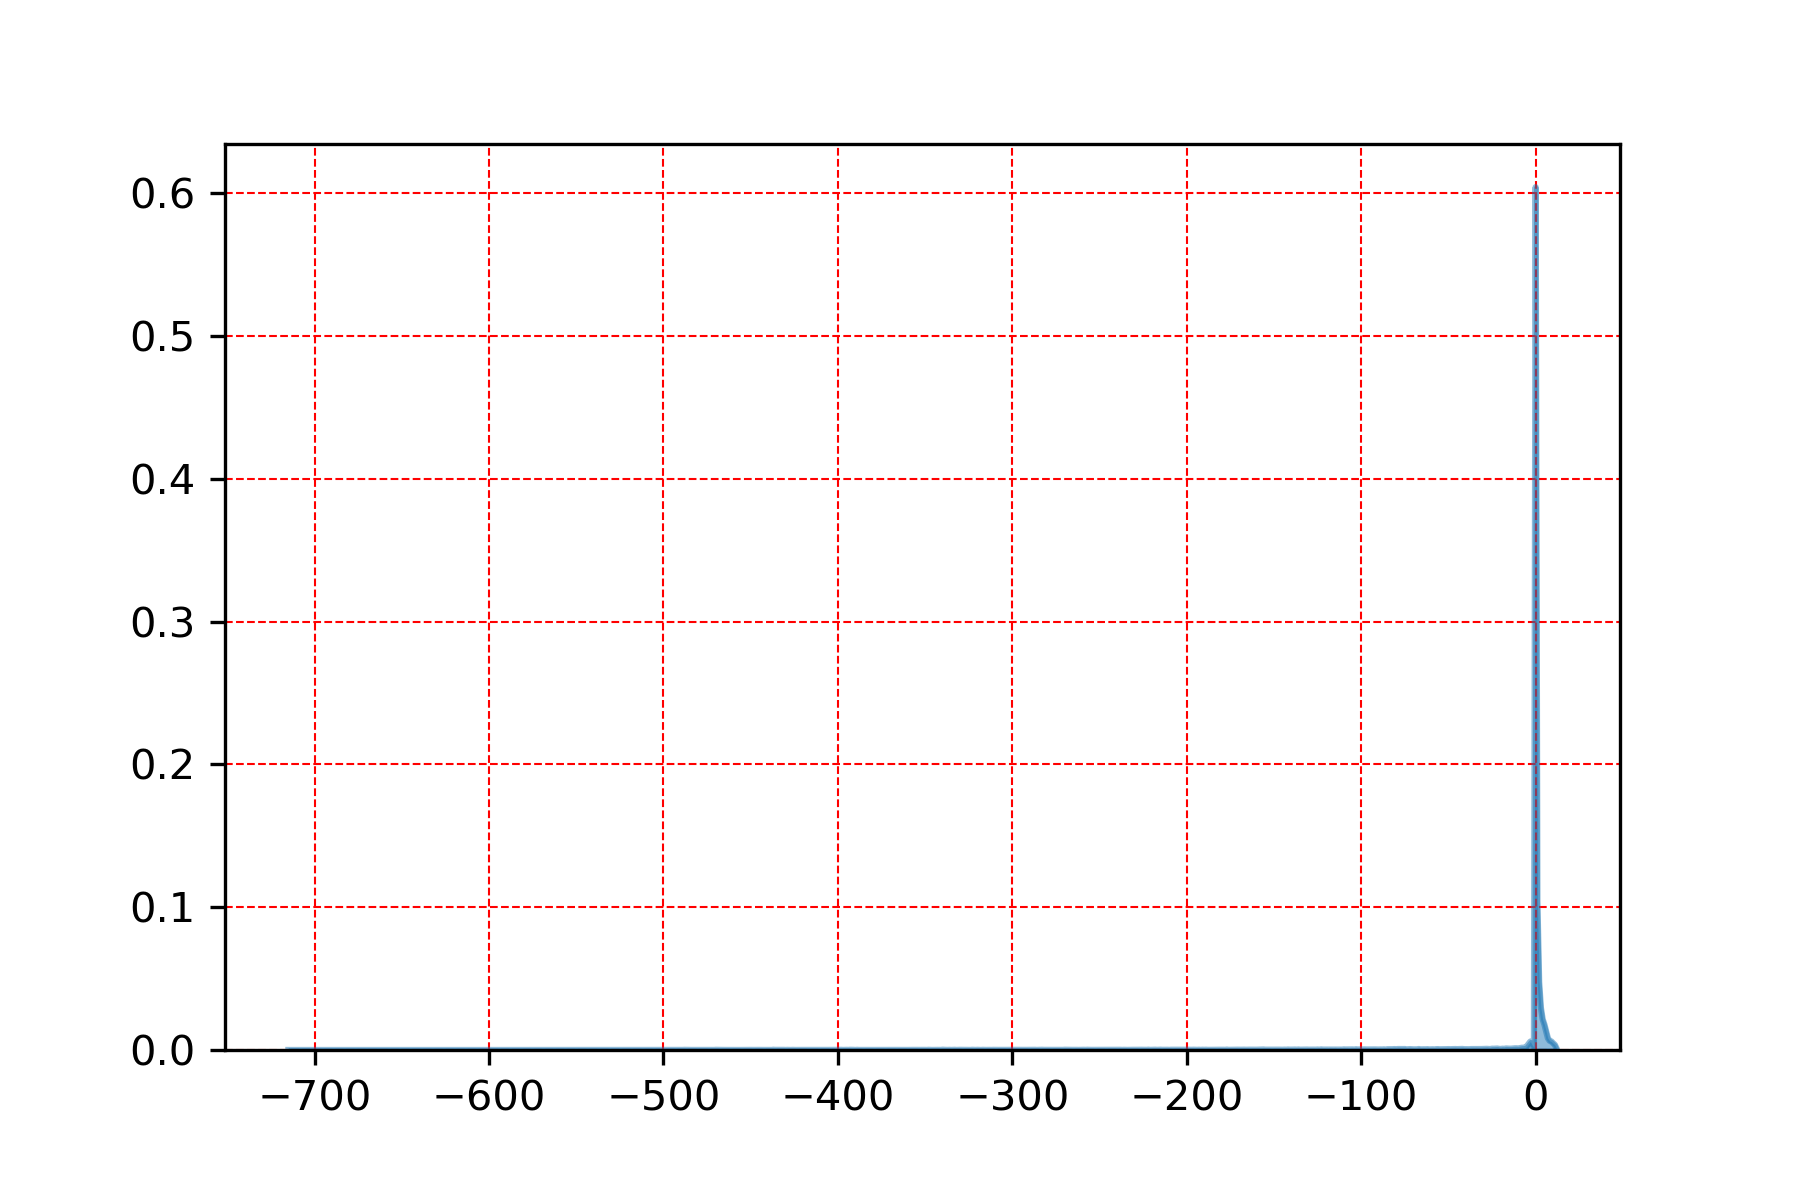

Values plotted in this chart, from the file beside it:
, uv_index
0.0, 0.6041
1.0, 0.1041
2.0, 0.04766
3.0, 0.02958
4.0, 0.02159
5.0, 0.01787
6.0, 0.01318
7.0, 0.008278
8.0, 0.006447
9.0, 0.005977
-3.0, 0.005911
10.0, 0.004739
-4.0, 0.004353
11.0, 0.003635
-2.0, 0.003431
-5.0, 0.002741
-1.0, 0.002064
-6.0, 0.001612
-7.0, 0.001603
-8.0, 0.001553
-9.0, 0.001346
-11.0, 0.0012
-12.0, 0.001176
-13.0, 0.00108
-17.0, 0.001076
-10.0, 0.001076
12.0, 0.001034
-22.0, 0.001018
-16.0, 0.0009678
-23.0, 0.0009512
-14.0, 0.0009346
-15.0, 0.0009304
-19.0, 0.0009097
-25.0, 0.0009055
-24.0, 0.0008806
-28.0, 0.00081
-21.0, 0.0008017
-18.0, 0.0007767
-42.0, 0.0007311
-29.0, 0.0007228
-30.0, 0.0007228
-20.0, 0.0007186
-27.0, 0.0006937
-75.0, 0.0006895
-67.0, 0.0006854
-31.0, 0.0006812
-79.0, 0.0006771
-34.0, 0.0006771
-46.0, 0.0006729
-43.0, 0.0006688
-78.0, 0.0006604
-76.0, 0.0006604
-37.0, 0.0006563
-47.0, 0.0006521
-36.0, 0.0006521
-81.0, 0.0006397
-26.0, 0.0006397
-44.0, 0.0006355
-50.0, 0.0006314
-32.0, 0.0006272
... 567 more rows
